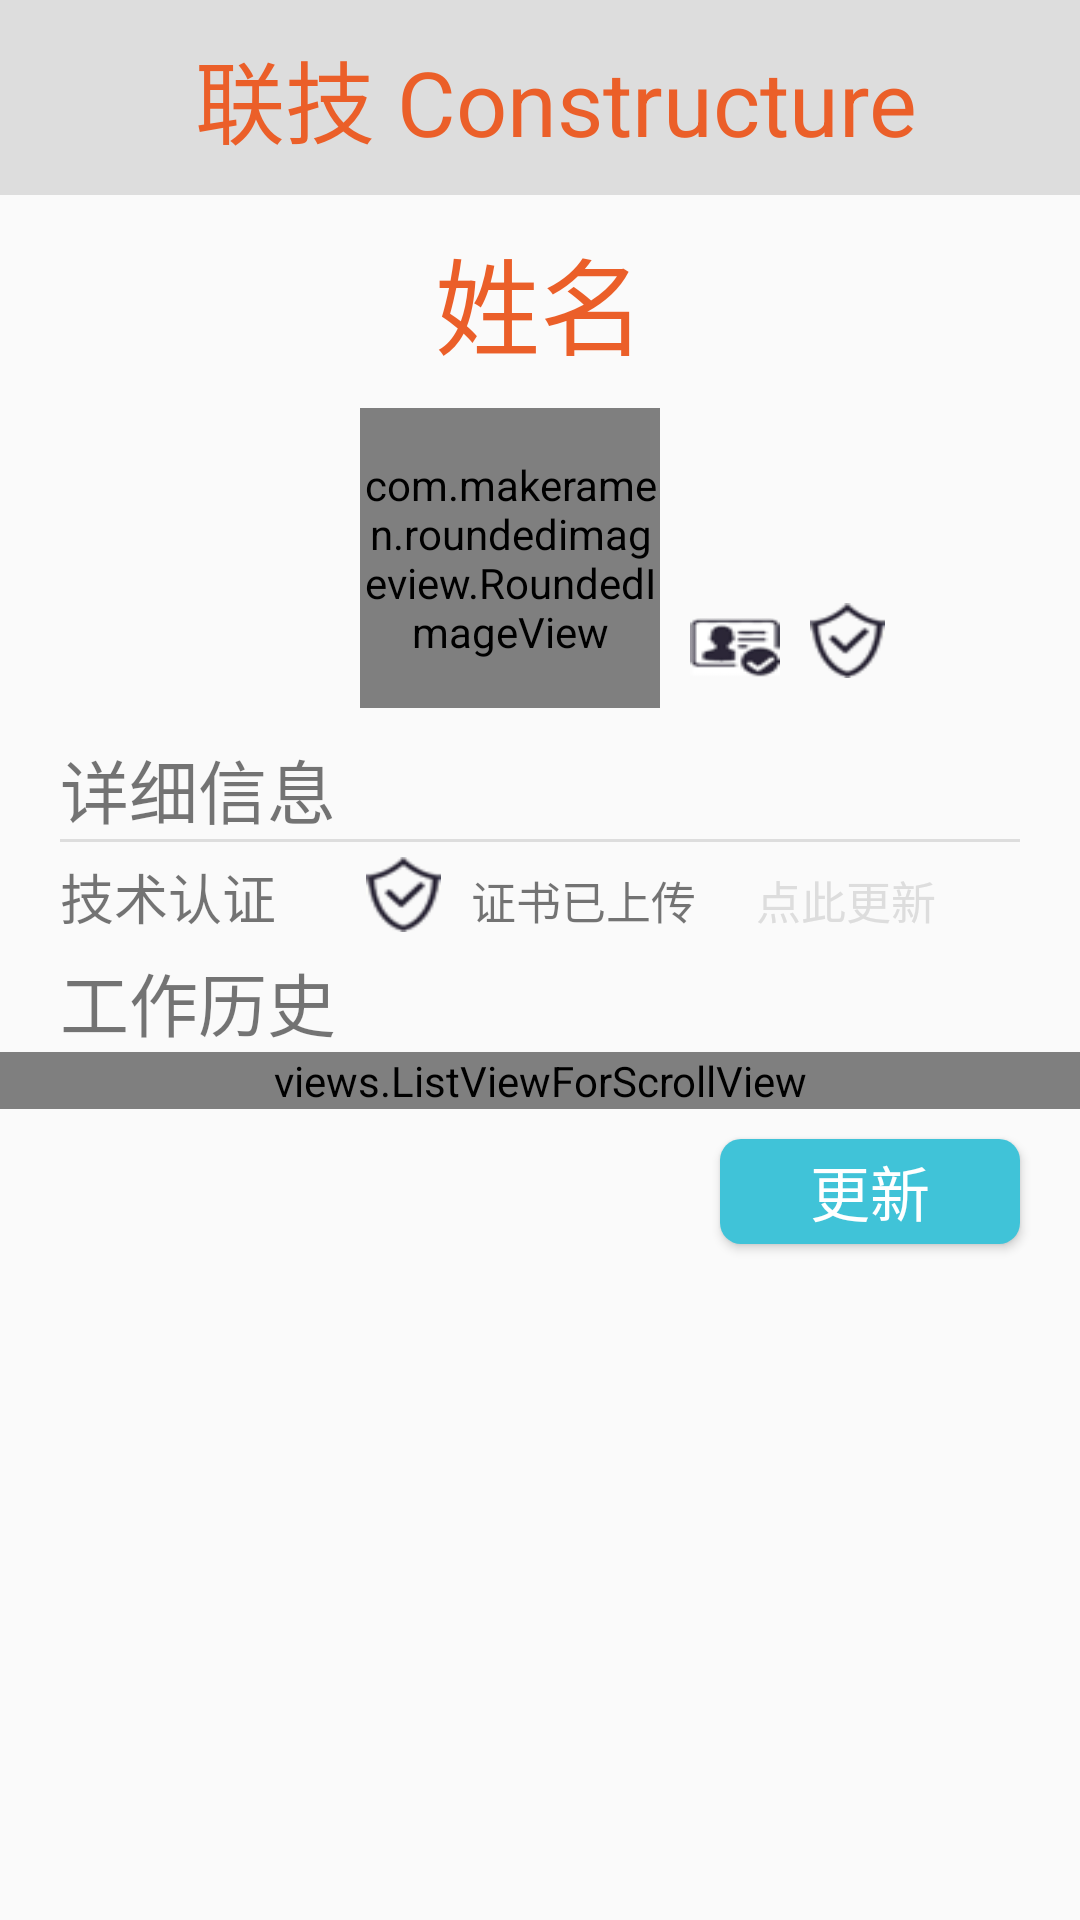

The Android layout XML behind this screen, and the referenced resources:
<!-- AndroidManifest.xml: application theme AppTheme -->
<!-- res/layout/info.xml -->
<?xml version="1.0" encoding="utf-8"?>
<LinearLayout xmlns:android="http://schemas.android.com/apk/res/android"
    android:layout_width="match_parent"
    android:layout_height="match_parent"
    xmlns:app="http://schemas.android.com/apk/res-auto"
    android:orientation="vertical">

    <LinearLayout
        android:layout_width="match_parent"
        android:layout_height="65dp"
        android:background="@color/grey">
        <TextView
            android:layout_width="wrap_content"
            android:layout_height="wrap_content"
            android:textSize="30sp"
            android:layout_gravity="center"
            android:textColor="@color/orange"
            android:text="联技 Constructure"
            android:layout_marginLeft="65dp"/>
    </LinearLayout>

    <TextView
        android:layout_width="wrap_content"
        android:layout_height="wrap_content"
        android:layout_marginTop="10dp"
        android:layout_gravity="center"
        android:text="姓名"
        android:textColor="@color/orange"
        android:layout_marginBottom="10dp"
        android:textSize="35sp"
        android:id="@+id/info_name"/>
    <LinearLayout
        android:layout_width="wrap_content"
        android:layout_height="wrap_content"
        android:orientation="horizontal">
        <com.makeramen.roundedimageview.RoundedImageView
            android:layout_width="100dp"
            android:layout_height="100dp"
            android:layout_marginLeft="120dp"
            app:riv_border_color="@color/orange"
            app:riv_border_width="4dp"
            app:riv_corner_radius="10dp"
            app:riv_mutate_background="true"
            app:riv_oval="true"
            android:background="@drawable/images"
            android:id="@+id/info_image"
            />
        <ImageView
            android:layout_width="30dp"
            android:layout_height="20dp"
            android:layout_marginLeft="10dp"
            android:layout_marginTop="70dp"
            android:background="@drawable/idcard"/>
        <ImageView
            android:layout_width="25dp"
            android:layout_height="25dp"
            android:layout_marginLeft="10dp"
            android:layout_marginTop="65dp"
            android:background="@drawable/certified"/>
    </LinearLayout>

    <TextView
        android:layout_width="wrap_content"
        android:layout_height="wrap_content"
        android:layout_marginLeft="20dp"
        android:textSize="23sp"
        android:text="详细信息"
        android:layout_marginTop="10dp"/>
    <LinearLayout
        android:layout_width="match_parent"
        android:layout_height="1dp"
        android:background="@color/grey"
        android:layout_marginLeft="20dp"
        android:layout_marginRight="20dp">
    </LinearLayout>
    <LinearLayout
         android:layout_width="match_parent"
         android:layout_height="wrap_content"
         android:orientation="horizontal"
        android:layout_marginTop="5dp"
        android:layout_marginBottom="5dp">
         <TextView
             android:layout_width="wrap_content"
             android:layout_height="wrap_content"
             android:textSize="18sp"
             android:text="技术认证"
             android:layout_marginLeft="20dp"/>
         <ImageView
             android:layout_width="25dp"
             android:layout_height="25dp"
             android:background="@drawable/certified"
             android:layout_marginLeft="30dp"/>
        <TextView
            android:layout_width="wrap_content"
            android:layout_height="wrap_content"
            android:textSize="15sp"
            android:text="证书已上传"
            android:layout_marginLeft="10dp"
            android:id="@+id/certified"/>
        <TextView
            android:layout_width="wrap_content"
            android:layout_height="wrap_content"
            android:textSize="15dp"
            android:textColor="@color/grey"
            android:text="点此更新"
            android:layout_marginLeft="20dp"
            android:id="@+id/info_update_certi"/>
    </LinearLayout>
    <TextView
        android:layout_width="wrap_content"
        android:layout_height="wrap_content"
        android:layout_marginLeft="20dp"
        android:textSize="23sp"
        android:text="工作历史"/>
    <ScrollView
        android:layout_width="match_parent"
        android:layout_height="match_parent">
        <LinearLayout
            android:layout_width="match_parent"
            android:layout_height="match_parent"
            android:orientation="vertical">
            <views.ListViewForScrollView
                android:layout_width="match_parent"
                android:layout_height="wrap_content"
                android:id="@+id/info_experience">

            </views.ListViewForScrollView>
            <Button
                android:layout_width="100dp"
                android:layout_height="35dp"
                android:background="@drawable/button"
                android:layout_gravity="right"
                android:textColor="@color/white"
                android:text="更新"
                android:textSize="20sp"
                android:layout_marginRight="20dp"
                android:id="@+id/info_update_exp"
                android:layout_marginTop="10dp"
                android:layout_marginBottom="10dp"/>
        </LinearLayout>
    </ScrollView>

    </LinearLayout>
<!-- resources referenced by this layout -->
<resources>
  <color name="grey">#DDDDDD</color>
  <color name="orange">#EB5F29</color>
  <color name="white">#FFFFFF</color>
  <!-- drawable button (drawable) -->
  <?xml version="1.0" encoding="utf-8"?>
  <shape xmlns:android="http://schemas.android.com/apk/res/android">
      <corners android:radius="7dp"/>
      <solid android:color="@color/cyan">
  
      </solid>
  </shape>
  <!-- drawable certified: png bitmap (drawable, 1332 bytes) -->
  <!-- drawable idcard: png bitmap (drawable, 1787 bytes) -->
  <!-- drawable images: jpg bitmap (drawable, 6382 bytes) -->
  <style name="AppTheme" parent="Theme.AppCompat.Light.NoActionBar">
          
          <item name="colorPrimary">@color/colorPrimary</item>
          <item name="colorPrimaryDark">@color/orange</item>
          <item name="colorAccent">@color/orange</item>
      </style>
  <color name="cyan">#40C3D8</color>
  <color name="colorPrimary">#3F51B5</color>
</resources>
